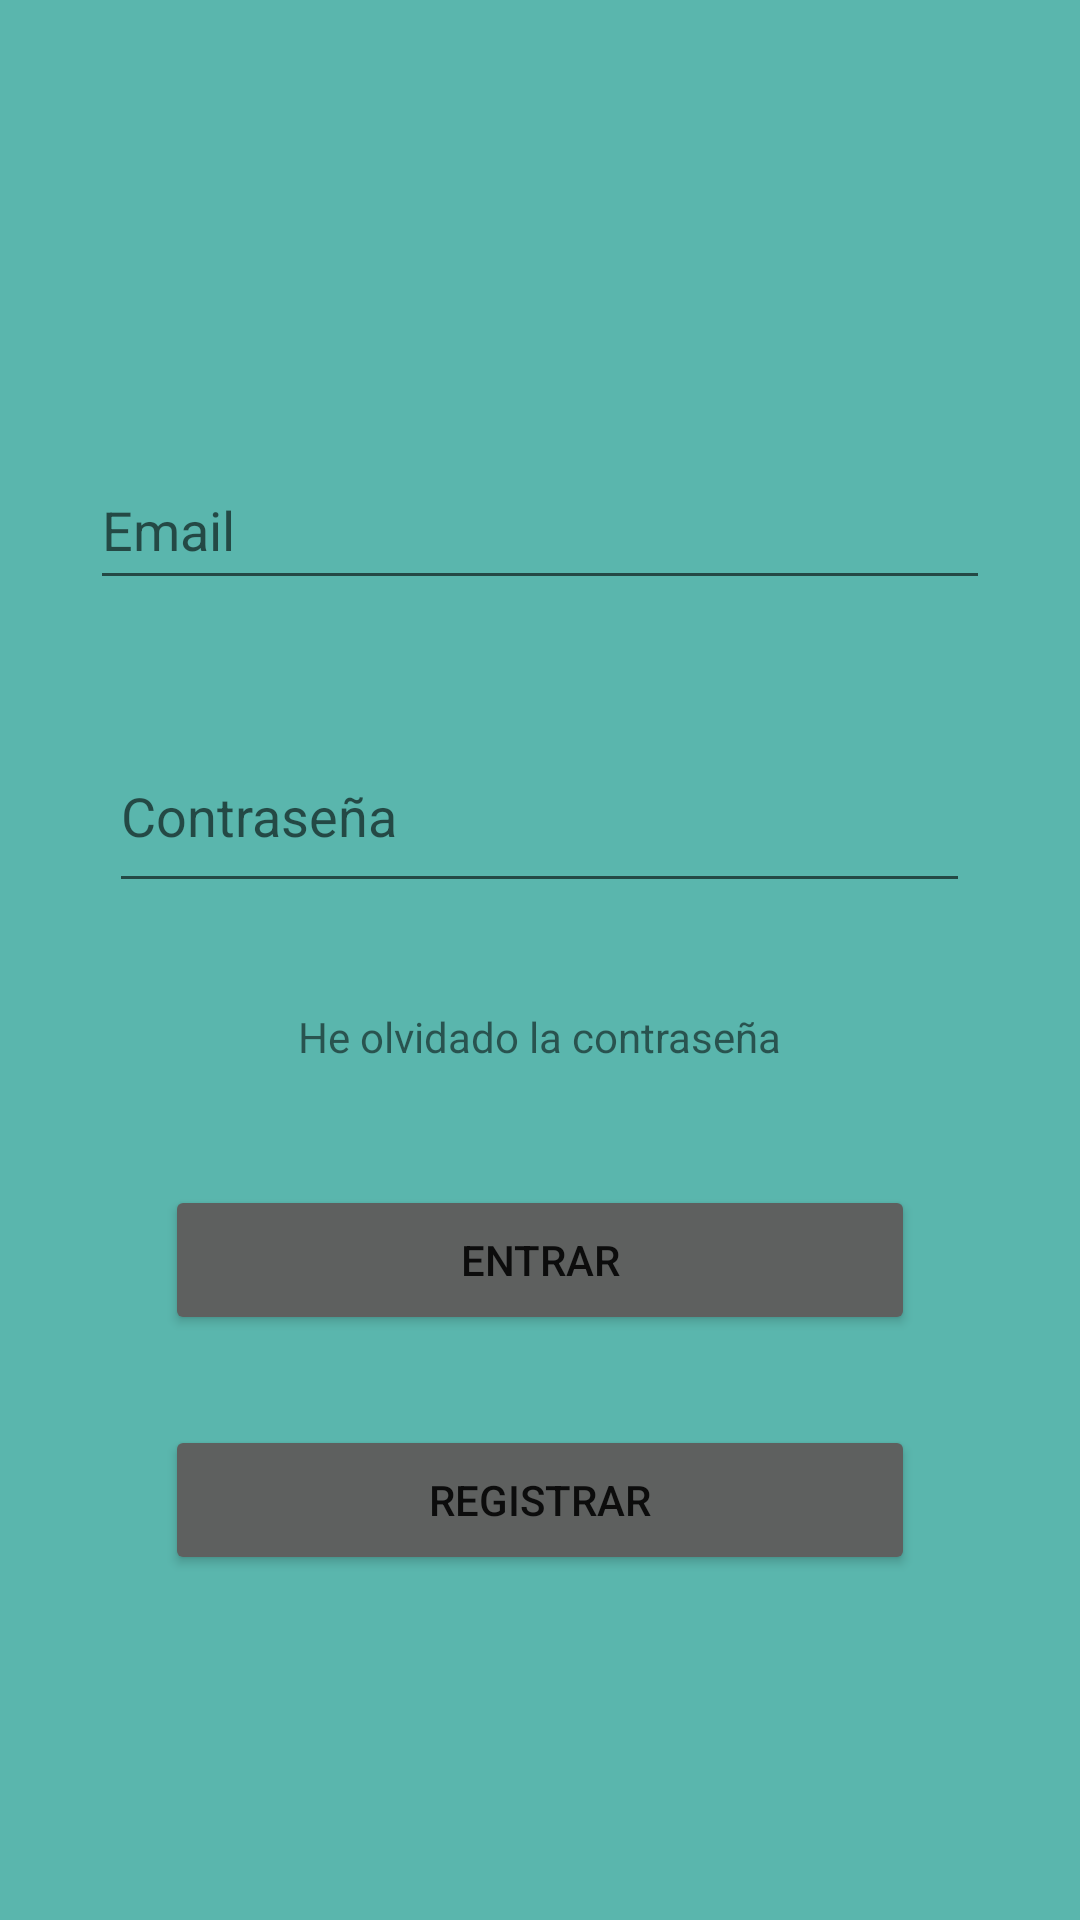

Layout XML and referenced resources for this Android screen:
<!-- AndroidManifest.xml: application theme Theme.MideOKR -->
<!-- res/layout/login_main.xml -->
<?xml version="1.0" encoding="utf-8"?>
<RelativeLayout
    xmlns:android="http://schemas.android.com/apk/res/android"
    xmlns:app="http://schemas.android.com/apk/res-auto"
    xmlns:tools="http://schemas.android.com/tools"
    android:layout_width="match_parent"
    android:layout_height="match_parent"
    android:background="@color/personalizado"
    tools:context=".LoginActivity">

    <EditText
        android:id="@+id/etEmail"
        android:layout_width="300dp"
        android:layout_height="50dp"
        android:layout_marginTop="150dp"
        android:ems="10"
        android:hint="@string/email"
        android:inputType="textEmailAddress"
        android:layout_centerHorizontal="true" />

    <EditText
        android:id="@+id/etPassword"
        android:layout_width="287dp"
        android:layout_height="61dp"
        android:layout_marginTop="40dp"
        android:ems="10"
        android:hint="@string/contraseña"
        android:inputType="textPassword"
        android:layout_below="@+id/etEmail"
        android:layout_centerHorizontal="true" />

    <TextView
        android:id="@+id/tvRegister"
        android:layout_width="wrap_content"
        android:layout_height="wrap_content"
        android:layout_marginTop="35dp"
        android:text="@string/olvido"
        android:layout_below="@+id/etPassword"
        android:layout_centerHorizontal="true" />

    <Button
        android:id="@+id/btnEntrar"
        android:layout_width="250dp"
        android:layout_height="50dp"
        android:layout_marginTop="40dp"
        android:backgroundTint="@color/gris"
        android:text="@string/entrar"
        android:layout_below="@+id/tvRegister"
        android:layout_centerHorizontal="true" />

    <Button
        android:id="@+id/btnRegistro"
        android:layout_width="250dp"
        android:layout_height="50dp"
        android:layout_marginTop="30dp"
        android:backgroundTint="@color/gris"
        android:text="@string/registro"
        android:layout_below="@+id/btnEntrar"
        android:layout_centerHorizontal="true"/>

</RelativeLayout>
<!-- resources referenced by this layout -->
<resources>
  <color name="gris">#5E605F</color>
  <color name="personalizado">#5AB6AD</color>
  <string name="email">Email</string>
  <string name="entrar">Entrar</string>
  <string name="olvido">He olvidado la contraseña</string>
  <string name="registro">Registrar</string>
  <style name="Theme.MideOKR" parent="Theme.MaterialComponents.DayNight.DarkActionBar">
          
          <item name="colorPrimary">@color/purple_500</item>
          <item name="colorPrimaryVariant">@color/purple_700</item>
          <item name="colorOnPrimary">@color/white</item>
          
          <item name="colorSecondary">@color/teal_200</item>
          <item name="colorSecondaryVariant">@color/teal_700</item>
          <item name="colorOnSecondary">@color/black</item>
          
          <item name="android:statusBarColor">?attr/colorPrimaryVariant</item>
          
      </style>
  <color name="purple_500">#FF6200EE</color>
  <color name="purple_700">#FF3700B3</color>
  <color name="white">#FFFFFFFF</color>
  <color name="teal_200">#FF03DAC5</color>
  <color name="teal_700">#FF018786</color>
  <color name="black">#FF000000</color>
</resources>
